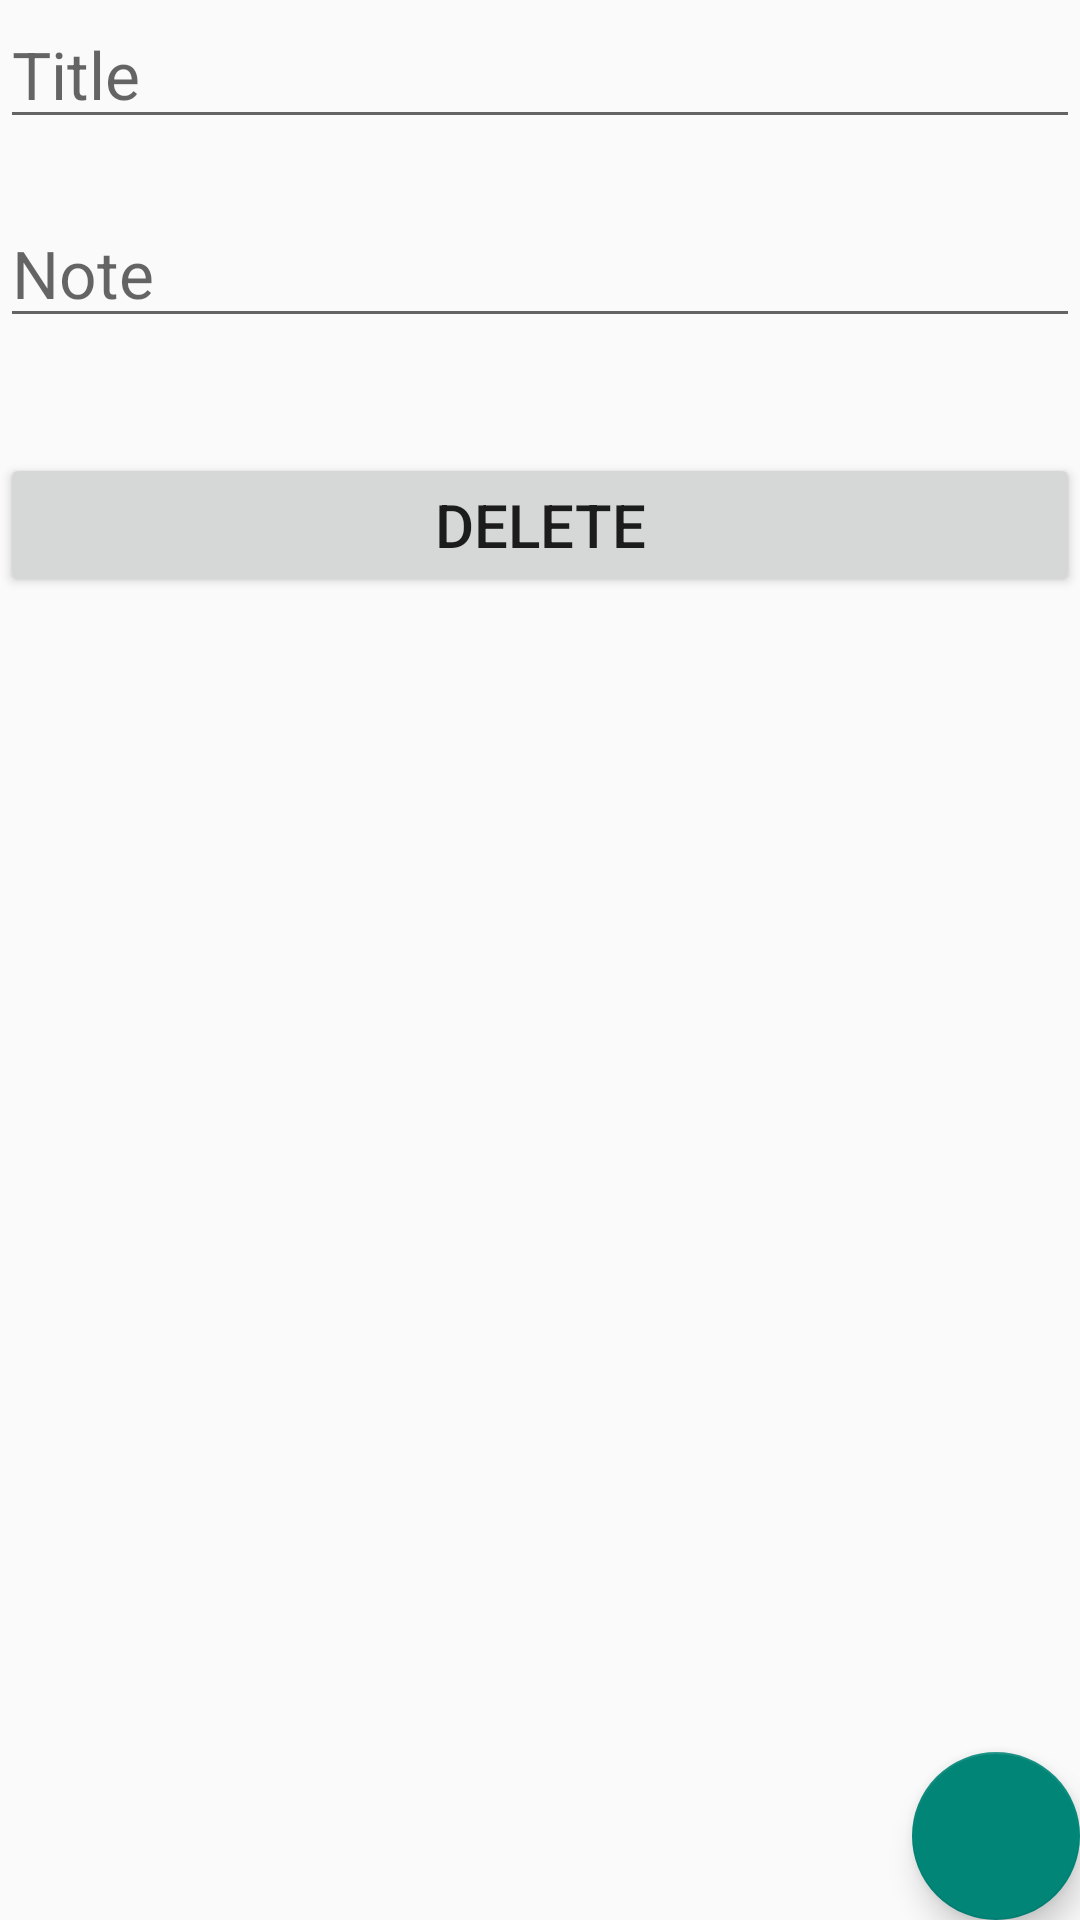

The Android layout XML behind this screen, and the referenced resources:
<!-- AndroidManifest.xml: application theme Theme.GardeningJournalApp -->
<!-- res/layout/frag_add_note.xml -->
<?xml version="1.0" encoding="utf-8"?>
<RelativeLayout xmlns:android="http://schemas.android.com/apk/res/android"
    xmlns:tools="http://schemas.android.com/tools"
    android:layout_width="match_parent"
    android:layout_height="match_parent"
    tools:context=".fragment.AddNoteFrag">
    <EditText
        android:layout_width="match_parent"
        android:layout_height="wrap_content"
        android:inputType="text"
        android:id="@+id/title"
        android:hint="Title"
        android:textAppearance="@style/TextAppearance.AppCompat.Large">
    </EditText>
    <EditText
        android:id="@+id/editNote"
        android:layout_width="match_parent"
        android:layout_height="wrap_content"
        android:layout_below="@+id/title"
        android:hint="Note"
        android:inputType="text"
        android:textAppearance="@style/TextAppearance.AppCompat.Large"
        android:layout_marginTop="20dp"
        android:gravity="top"/>
    <com.google.android.material.floatingactionbutton.FloatingActionButton
        android:id="@+id/button_save"
        android:layout_width="wrap_content"
        android:layout_height="wrap_content"
        android:clickable="true"
        android:layout_alignParentRight="true"
        android:layout_alignParentBottom="true"
        android:src="@drawable/save_button" />

    <Button
        android:layout_width="match_parent"
        android:layout_height="wrap_content"
        android:text="@string/delete"
        android:id="@+id/button_delete"
        android:textSize="20sp"
        android:layout_alignParentTop="true"
        android:layout_marginTop="151dp">
    </Button>
</RelativeLayout>
<!-- resources referenced by this layout -->
<resources>
  <string name="delete">Delete</string>
  <style name="Theme.GardeningJournalApp" parent="Theme.AppCompat.Light.DarkActionBar" />
</resources>
